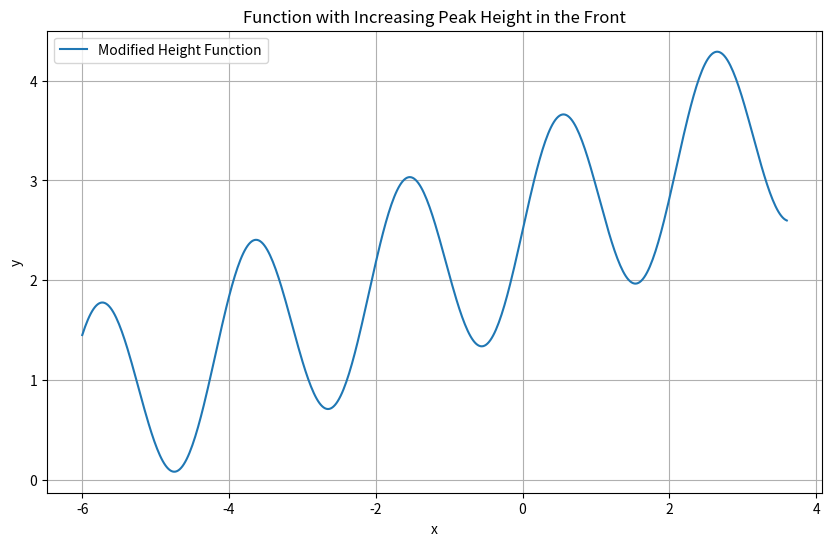

Write Python code to recreate this figure.
import numpy as np
import matplotlib.pyplot as plt

def modified_height(xs, beta=0.1, max_x=10):
     # 衰减因子
    decay = 1 - beta * (xs / max_x)
    decay = np.clip(decay, 0.8, 1.0)  # 防止过度衰减，保持一定下限
    
    # 修改后的函数
    return np.sin(3 * xs)  + 0.3 * (xs ) + 2.5

# 生成数据
xs = np.linspace(-6, 3.6, 500)

# 调用修改后的函数
ys = modified_height(xs, beta=0.2)

# 绘制图形
plt.figure(figsize=(10, 6))
plt.plot(xs, ys, label="Modified Height Function")
plt.title("Function with Increasing Peak Height in the Front")
plt.xlabel("x")
plt.ylabel("y")
plt.grid(True)
plt.legend()
plt.show()
